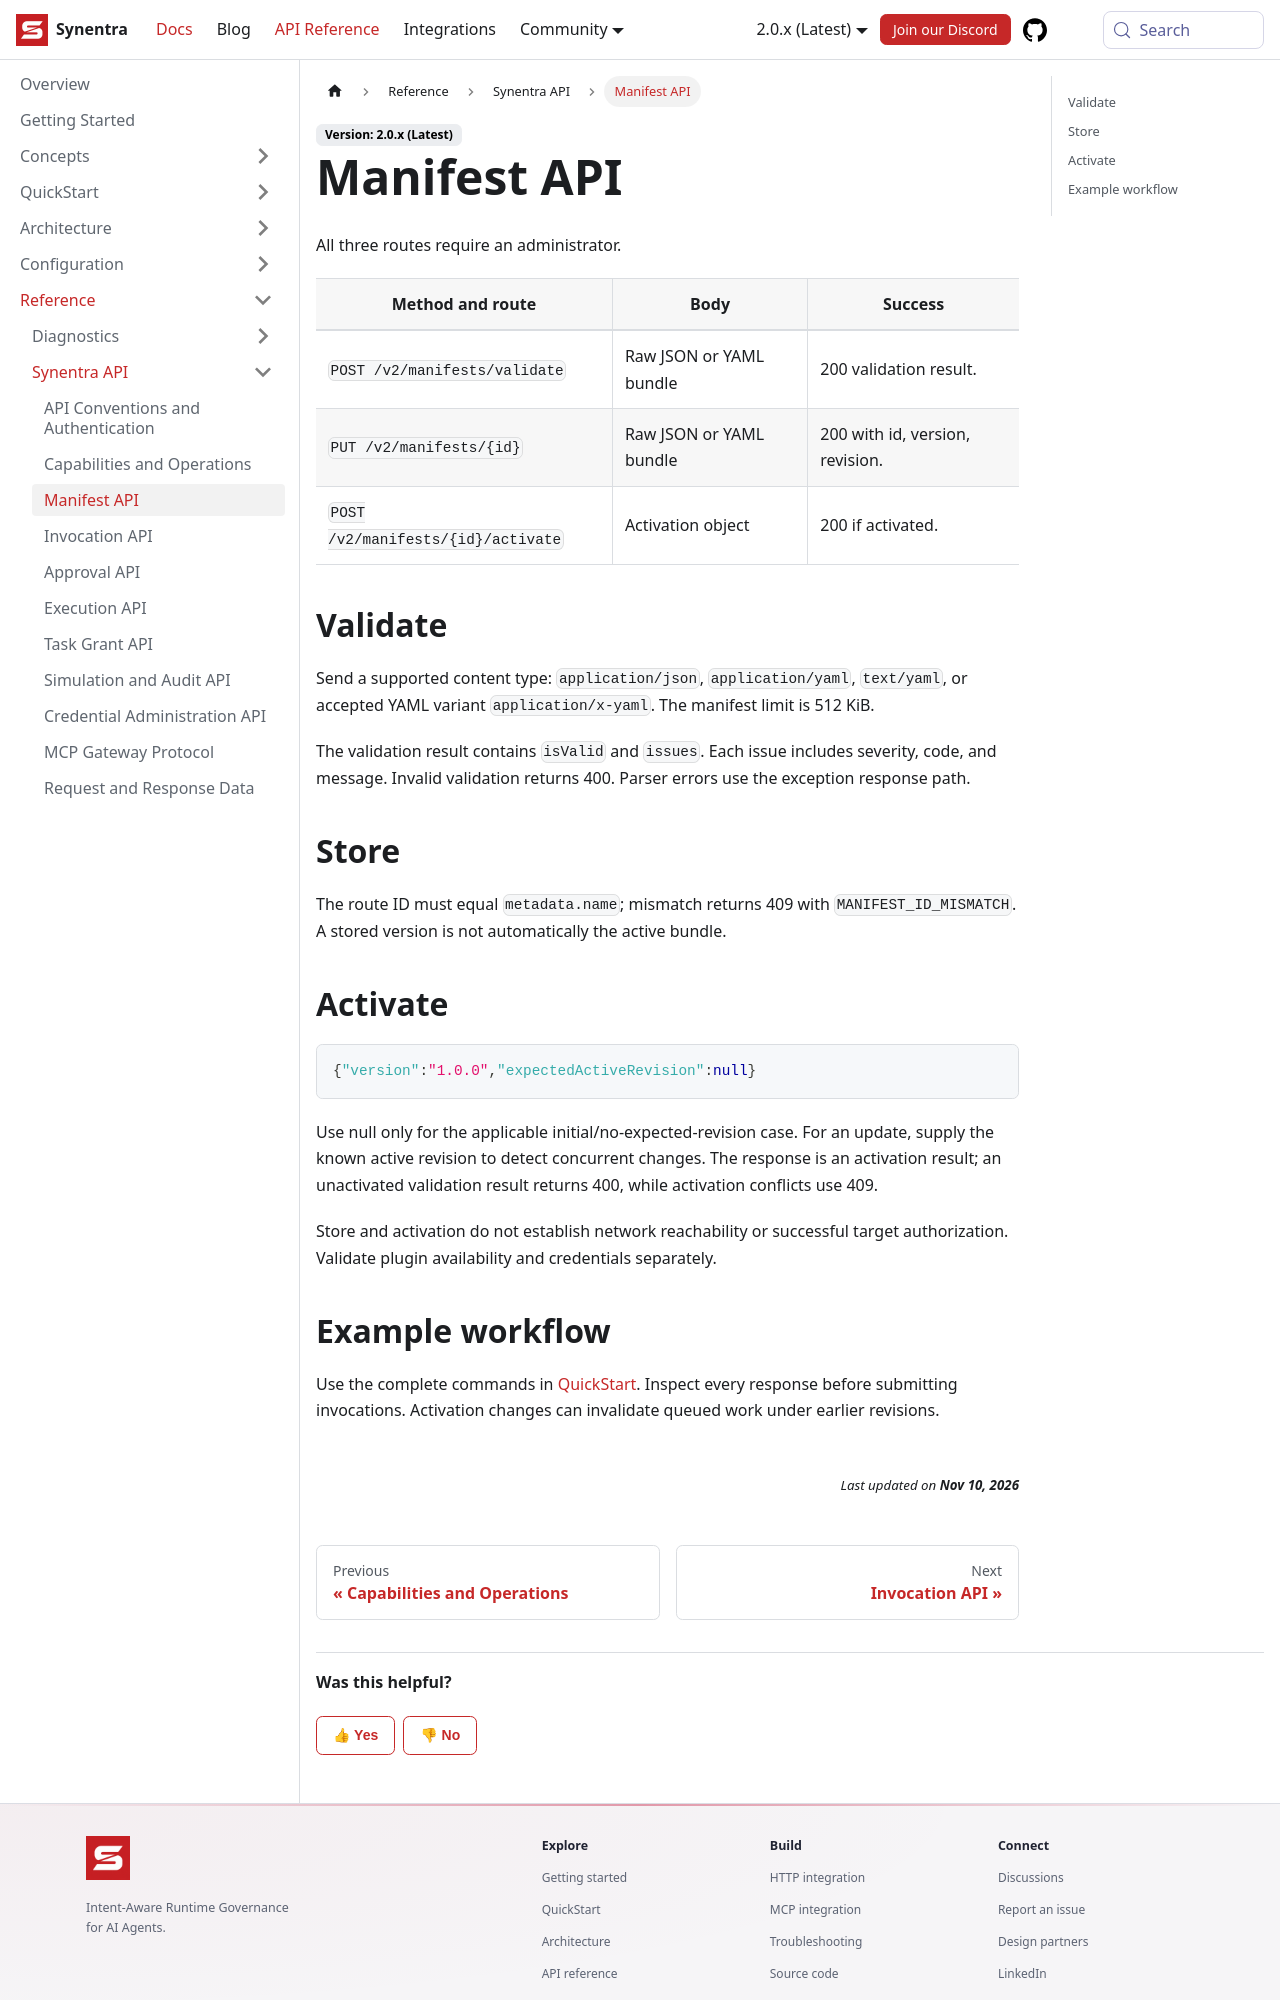

repository: synentra/website · page: docs/reference/api/manifests/index.html · generator: docusaurus

---
id: "manifests"
title: "Manifest API"
sidebar_position: 3
slug: "manifests"
description: "Manifest API — Synentra v2 documentation."
---

All three routes require an administrator.

| Method and route | Body | Success |
| --- | --- | --- |
| `POST /v2/manifests/validate` | Raw JSON or YAML bundle | 200 validation result. |
| `PUT /v2/manifests/{id}` | Raw JSON or YAML bundle | 200 with id, version, revision. |
| `POST /v2/manifests/{id}/activate` | Activation object | 200 if activated. |

## Validate

Send a supported content type: `application/json`, `application/yaml`, `text/yaml`, or accepted YAML variant `application/x-yaml`. The manifest limit is 512 KiB.

The validation result contains `isValid` and `issues`. Each issue includes severity, code, and message. Invalid validation returns 400. Parser errors use the exception response path.

## Store

The route ID must equal `metadata.name`; mismatch returns 409 with `MANIFEST_ID_MISMATCH`. A stored version is not automatically the active bundle.

## Activate

```json
{"version":"1.0.0","expectedActiveRevision":null}
```

Use null only for the applicable initial/no-expected-revision case. For an update, supply the known active revision to detect concurrent changes. The response is an activation result; an unactivated validation result returns 400, while activation conflicts use 409.

Store and activation do not establish network reachability or successful target authorization. Validate plugin availability and credentials separately.
